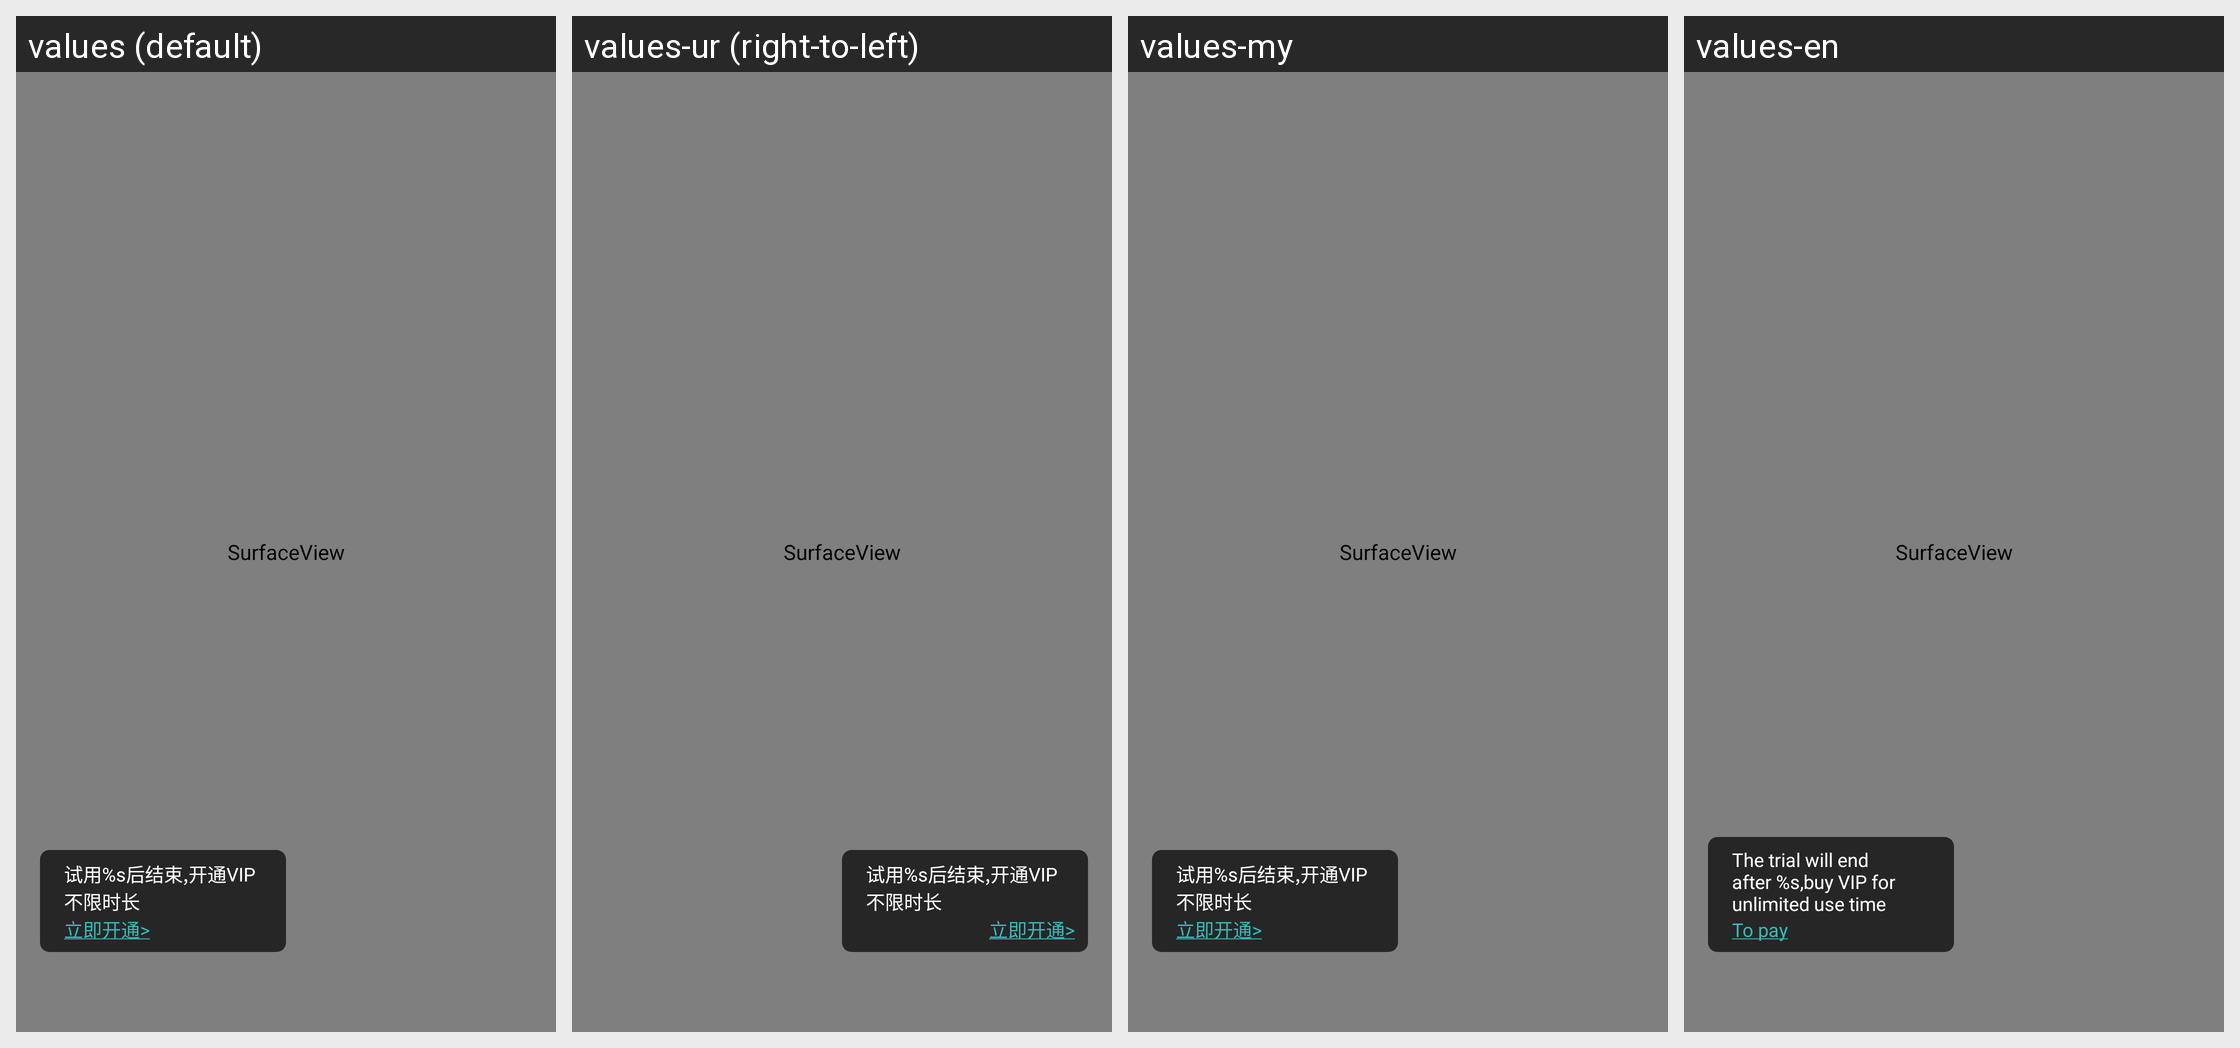

Here is an Android app screen in its default locale and in the app's own translations. Write out the translated-string differences for the strings that appear on this screen.
Android screen res/layout/fragment_miracast_play_yltp.xml rendered under 4 locales, left to right: values (default), values-ur (right-to-left), values-my, values-en. Device: Nexus 5 (rendered at 1080×1920; each locale shown at half size, 540×960, under a caption strip naming it); theme AppTheme.
Other locales in the repository, not shown: values-af, values-am, values-ar, values-as, values-az, values-be, values-bg, values-bn, values-bs, values-ca, values-cs, values-da, values-de, values-el, values-en-rAU, values-en-rGB, values-es, values-es-rUS, values-et, values-eu, values-fa, values-fi, values-fr, values-gl, values-gu, values-hi, values-hr, values-hu, values-hy, values-in, values-is, values-it, values-iw, values-ja, values-ka, values-kk, values-km, values-kn, values-ko, values-ky, values-lo, values-lt, values-lv, values-mk, values-ml, values-mn, values-mr, values-ms, values-nb, values-ne, values-nl, values-or, values-pa, values-pl, values-pt, values-pt-rPT, values-ro, values-ru, values-si, values-sk, values-sl, values-sq, values-sr, values-sv, values-sw, values-ta, values-te, values-th, values-tl, values-tr, values-uk, values-uz, values-vi, values-zh, values-zh-rCN, values-zh-rHK, values-zh-rTW, values-zu.
Strings drawn on this screen, with the default value and each locale's value (text and hints the layout hard-codes, and strings that could not be matched under every locale, appear in the picture but are not listed):

yltp_fragment_pay_tips
  values: 试用%s后结束,开通VIP不限时长
  values-ur: 试用%s后结束,开通VIP不限时长  [not translated; the default value is used]
  values-my: 试用%s后结束,开通VIP不限时长  [not translated; the default value is used]
  values-en: The trial will end after %s,buy VIP for unlimited use time

yltp_fragment_pay_at_once
  values: 立即开通>
  values-ur: 立即开通>  [not translated; the default value is used]
  values-my: 立即开通>  [not translated; the default value is used]
  values-en: To pay
